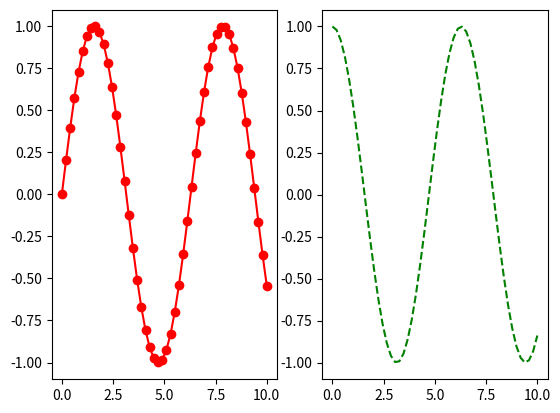

Write the Python code that produced this figure.
import matplotlib.pyplot as plt
import numpy as np

x = np.linspace(0, 10, 50)
sinus = np.sin(x)
cosinus = np.cos(x)
plt.subplot(1, 2, 1)
plt.plot(x, sinus, "r-o")
plt.subplot(1, 2, 2)
plt.plot(x, cosinus, "g--")
plt.show()

